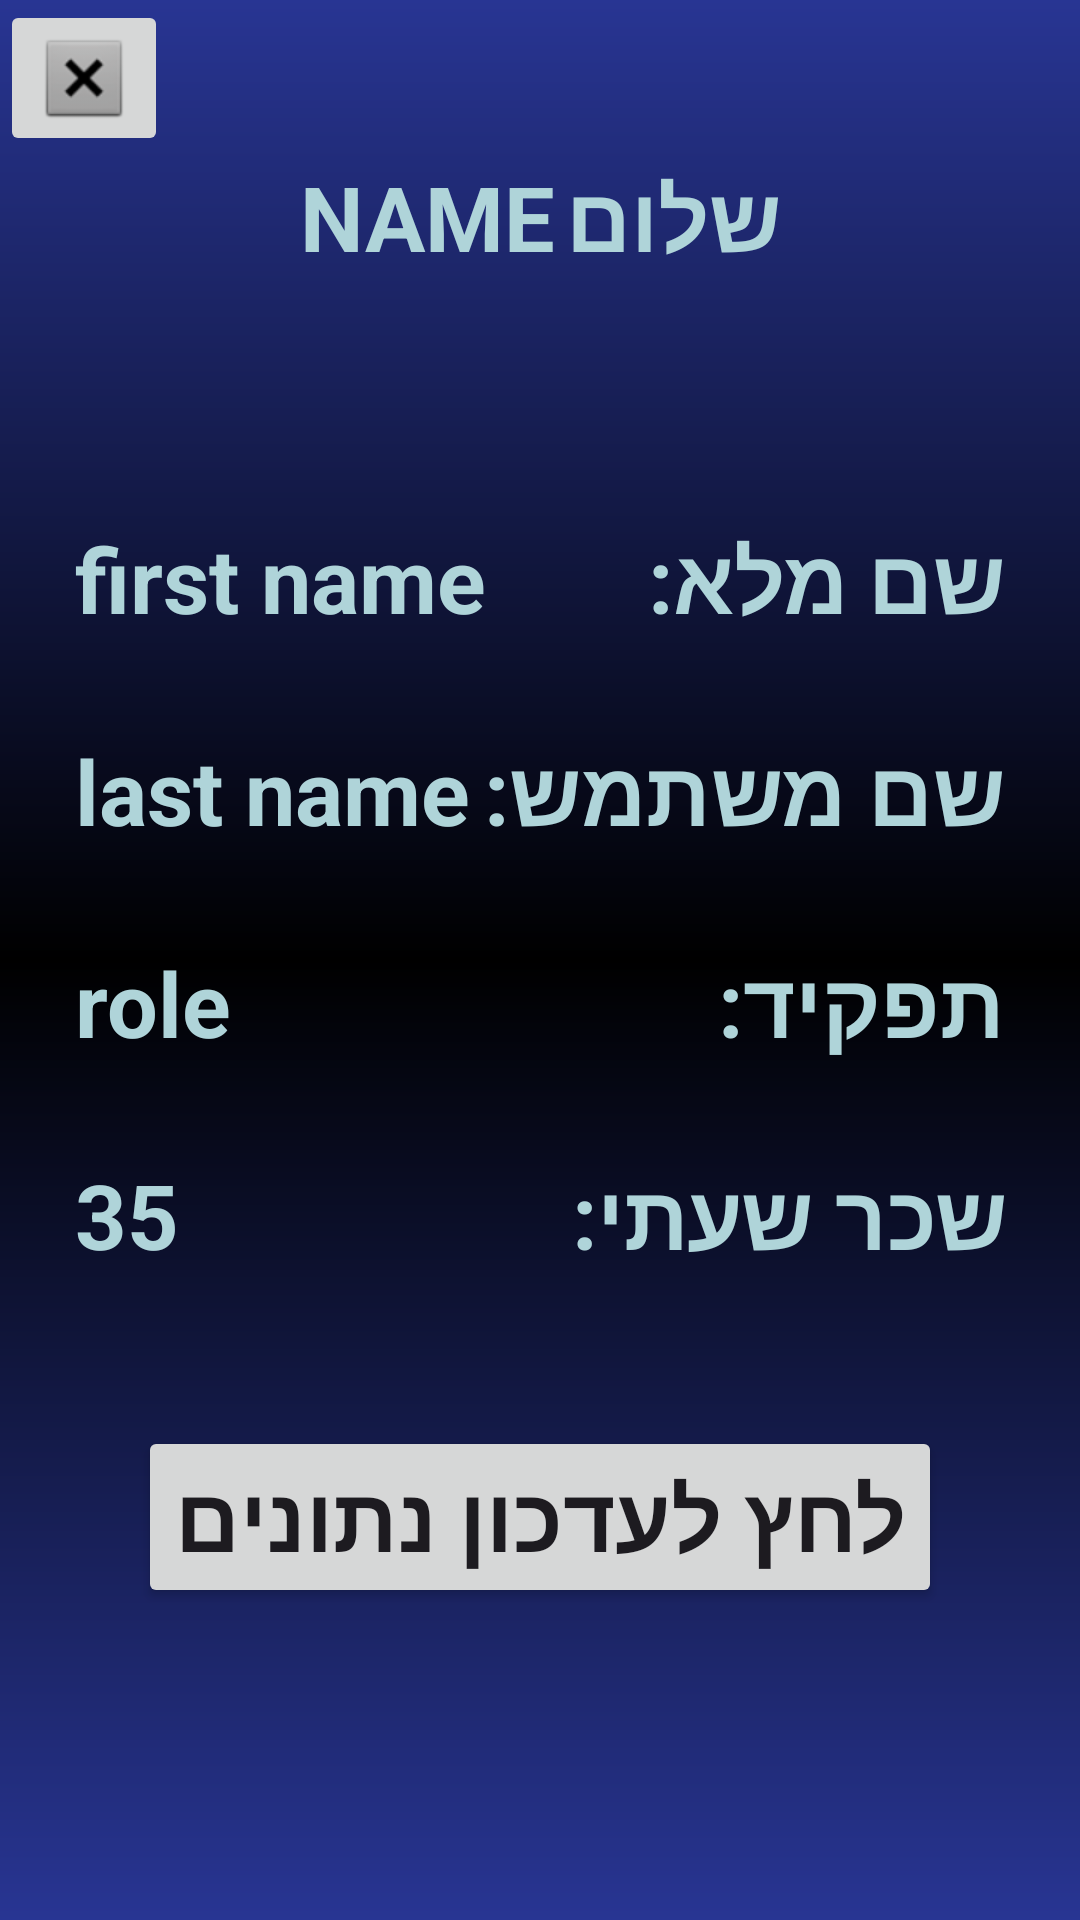

Write the Android layout XML for this screen, with the resource values it uses.
<!-- AndroidManifest.xml: application theme Theme.Shift_manager -->
<!-- res/layout/activity_profile.xml -->
<?xml version="1.0" encoding="utf-8"?>
<androidx.constraintlayout.widget.ConstraintLayout xmlns:android="http://schemas.android.com/apk/res/android"
    xmlns:app="http://schemas.android.com/apk/res-auto"
    xmlns:tools="http://schemas.android.com/tools"
    android:layout_width="match_parent"
    android:layout_height="match_parent"
    tools:context=".ProfileActivity"
    android:background="@drawable/background_profile">

    <LinearLayout
        android:layout_width="match_parent"
        android:layout_height="match_parent"
        android:orientation="vertical">

        <ImageButton
            android:id="@+id/PROFILE_BTN_back"
            android:layout_width="wrap_content"
            android:layout_height="wrap_content"
            android:src="@android:drawable/btn_dialog" />

        <LinearLayout
            android:layout_width="match_parent"
            android:layout_height="wrap_content"
            android:orientation="horizontal"
            android:paddingBottom="80dp"
            >


            <com.google.android.material.textview.MaterialTextView
                android:id="@+id/PROFILE_TXT_userName"
                android:layout_width="wrap_content"
                android:layout_height="wrap_content"
                android:layout_weight="1"
                android:text="NAME"
                android:textSize="30dp"
                android:textStyle="bold"
                android:paddingLeft="100dp"
                android:textColor="@color/blue_100"


                />

            <com.google.android.material.textview.MaterialTextView
                android:id="@+id/PROFILE_TXT_welcome"
                android:layout_width="wrap_content"
                android:layout_height="wrap_content"
                android:layout_weight="1"
                android:text="שלום"
                android:textSize="30dp"
                android:textStyle="bold"
                android:paddingRight="100dp"
                android:textColor="@color/blue_100"

                />



        </LinearLayout>

        <LinearLayout
            android:layout_width="match_parent"
            android:layout_height="wrap_content"
            android:orientation="horizontal"
            android:paddingHorizontal="25dp"
            android:paddingBottom="30dp"
            >

            <com.google.android.material.textview.MaterialTextView
                android:id="@+id/PROFILE_TXT_fullName"
                android:layout_width="wrap_content"
                android:layout_height="wrap_content"
                android:layout_weight="1"
                android:text="first name"
                android:textSize="30dp"
                android:textStyle="bold"
                android:textColor="@color/blue_100"



                />

            <com.google.android.material.textview.MaterialTextView

                android:layout_width="wrap_content"
                android:layout_height="wrap_content"
                android:layout_weight="1"
                android:text="שם מלא:"
                android:textSize="30dp"
                android:textStyle="bold"
                android:textColor="@color/blue_100"


                />


        </LinearLayout>

        <LinearLayout
            android:layout_width="match_parent"
            android:layout_height="wrap_content"
            android:orientation="horizontal"
            android:paddingHorizontal="25dp"
            android:paddingBottom="30dp">

            <com.google.android.material.textview.MaterialTextView
                android:id="@+id/PROFILE_TXT_userName"
                android:layout_width="wrap_content"
                android:layout_height="wrap_content"
                android:layout_weight="1"
                android:text="last name"
                android:textColor="@color/blue_100"
                android:textSize="30dp"
                android:textStyle="bold"


                />

            <com.google.android.material.textview.MaterialTextView
                android:layout_width="wrap_content"
                android:layout_height="wrap_content"
                android:layout_weight="1"
                android:text="שם משתמש:"
                android:textSize="30dp"
                android:textStyle="bold"
                android:textColor="@color/blue_100"


                />


        </LinearLayout>

        <LinearLayout
            android:layout_width="match_parent"
            android:layout_height="wrap_content"
            android:orientation="horizontal"
            android:paddingHorizontal="25dp"
            android:paddingBottom="30dp">

            <com.google.android.material.textview.MaterialTextView
                android:id="@+id/PROFILE_TXT_role"
                android:layout_width="wrap_content"
                android:layout_height="wrap_content"
                android:layout_weight="1"
                android:text="role"
                android:textSize="30dp"
                android:textStyle="bold"
                android:textColor="@color/blue_100"



                />

            <com.google.android.material.textview.MaterialTextView

                android:layout_width="wrap_content"
                android:layout_height="wrap_content"
                android:layout_weight="1"
                android:text="תפקיד:"
                android:textSize="30dp"
                android:textStyle="bold"
                android:textColor="@color/blue_100"


                />


        </LinearLayout>

        <LinearLayout
            android:layout_width="match_parent"
            android:layout_height="wrap_content"
            android:orientation="horizontal"
            android:paddingHorizontal="25dp">


            <com.google.android.material.textview.MaterialTextView
                android:id="@+id/PROFILE_TXT_salaryPerHour"
                android:layout_width="wrap_content"
                android:layout_height="wrap_content"
                android:layout_weight="1"
                android:text="35"
                android:textSize="30dp"
                android:textStyle="bold"
                android:textColor="@color/blue_100"




                />

            <com.google.android.material.textview.MaterialTextView

                android:layout_width="wrap_content"
                android:layout_height="wrap_content"
                android:layout_weight="1"
                android:text="שכר שעתי:"
                android:textSize="30dp"
                android:textStyle="bold"
                android:textColor="@color/blue_100"


                />




        </LinearLayout>

        <Button
            android:id="@+id/PROFILE_BTN_update"
            android:layout_width="wrap_content"
            android:layout_height="wrap_content"
            android:text="לחץ לעדכון נתונים"
            android:textSize="30dp"
            android:textStyle="bold"
            android:layout_gravity="center"
            android:layout_marginTop="50dp"/>



    </LinearLayout>
</androidx.constraintlayout.widget.ConstraintLayout>
<!-- resources referenced by this layout -->
<resources>
  <color name="blue_100">#AFD4D9</color>
  <!-- drawable background_profile (drawable) -->
  <?xml version="1.0" encoding="utf-8"?>
  <shape xmlns:android="http://schemas.android.com/apk/res/android">
      <gradient
          android:startColor="@color/blue_800"
          android:endColor="@color/blue_800"
          android:angle="150"
          android:centerColor="@color/black"
          android:type="linear"
          />
  </shape>
  <style name="Theme.Shift_manager" parent="Base.Theme.Shift_manager" />
  <color name="blue_800">#283593</color>
  <color name="black">#FF000000</color>
  <style name="Base.Theme.Shift_manager" parent="Theme.Material3.DayNight.NoActionBar">
          
          
      </style>
</resources>
